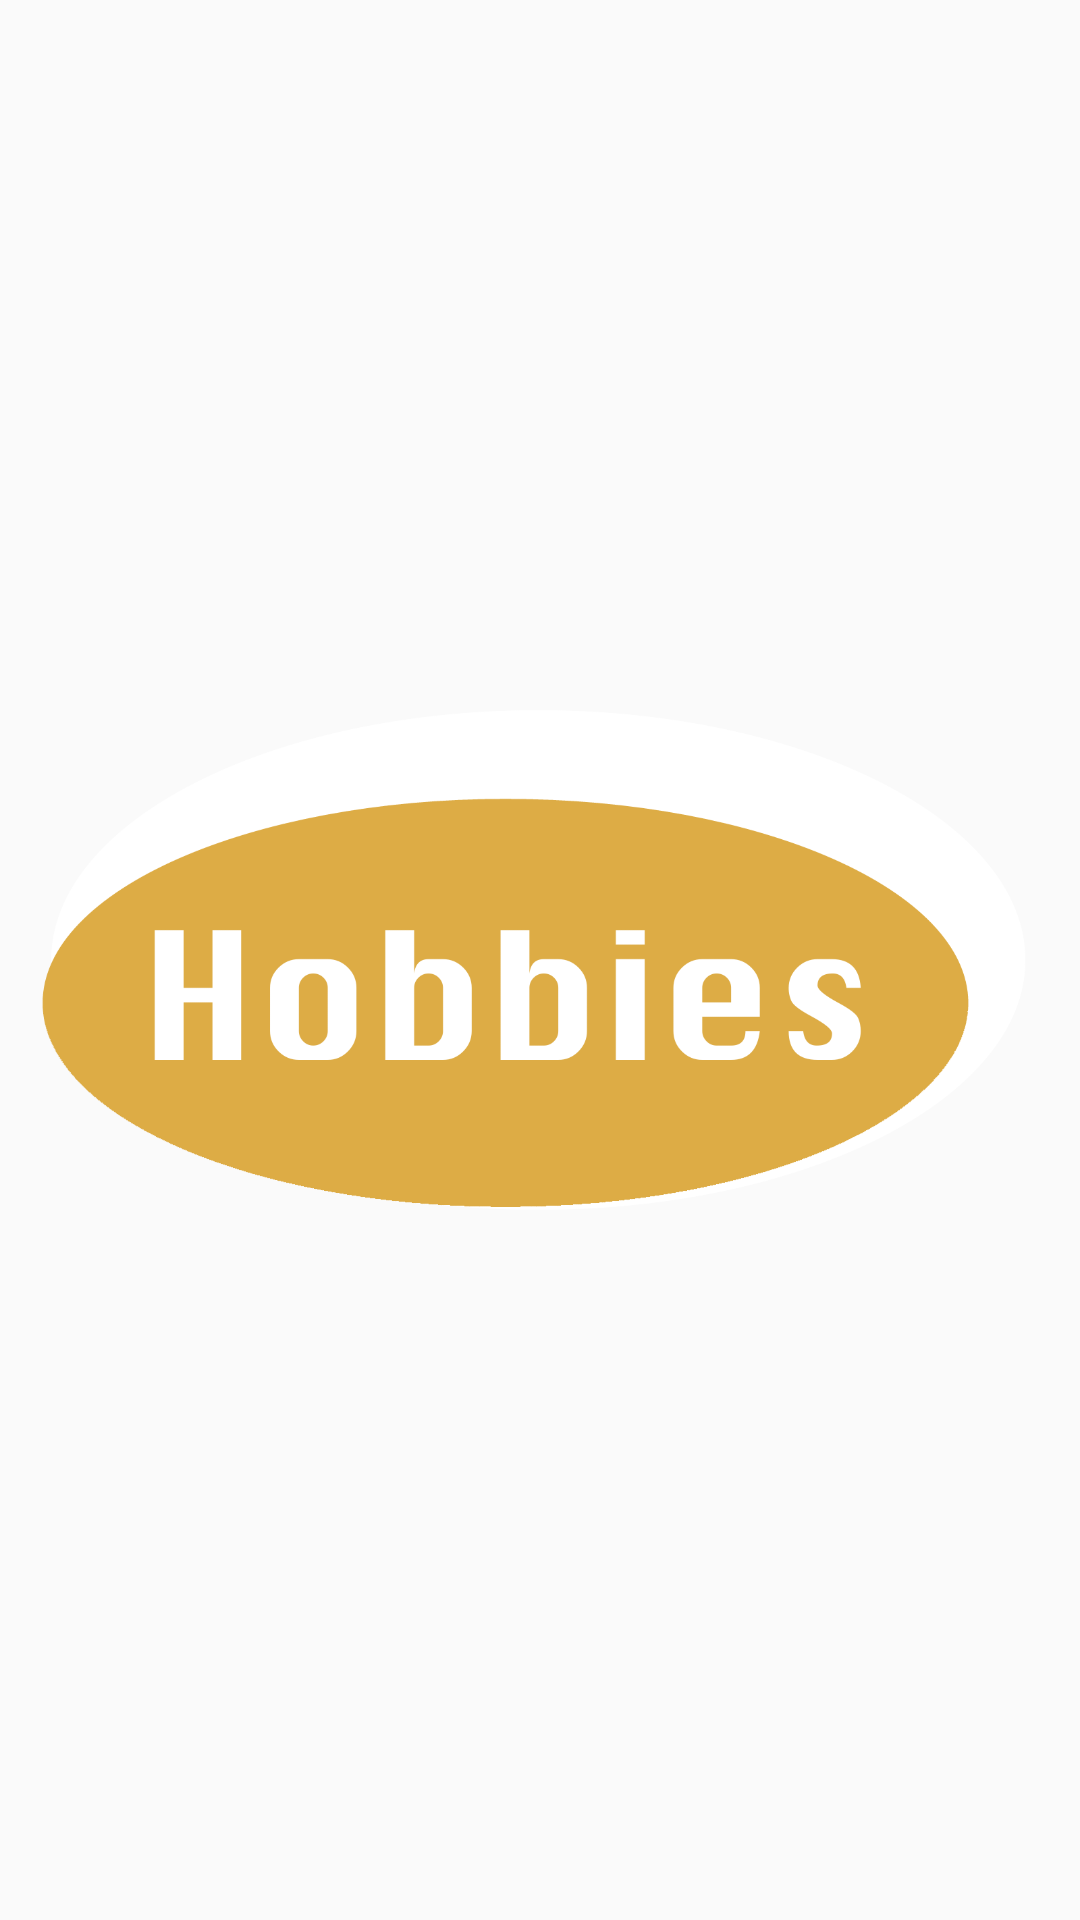

The Android layout XML behind this screen, and the referenced resources:
<!-- AndroidManifest.xml: application theme Theme.AppCompat.DayNight.NoActionBar -->
<!-- res/layout/activity_splash_screen.xml -->
<?xml version="1.0" encoding="utf-8"?>
<RelativeLayout xmlns:android="http://schemas.android.com/apk/res/android"
    xmlns:app="http://schemas.android.com/apk/res-auto"
    xmlns:tools="http://schemas.android.com/tools"
    android:layout_width="match_parent"
    android:layout_height="match_parent"
    tools:context=".SplashScreen">

    <ImageView
        android:id="@+id/imageView"
        android:layout_width="560dp"
        android:layout_height="384dp"
        android:src="@drawable/hobbies"
        android:layout_centerInParent="true"
        />
</RelativeLayout>
<!-- resources referenced by this layout -->
<resources>
  <!-- drawable hobbies: png bitmap (drawable, 48362 bytes) -->
</resources>
